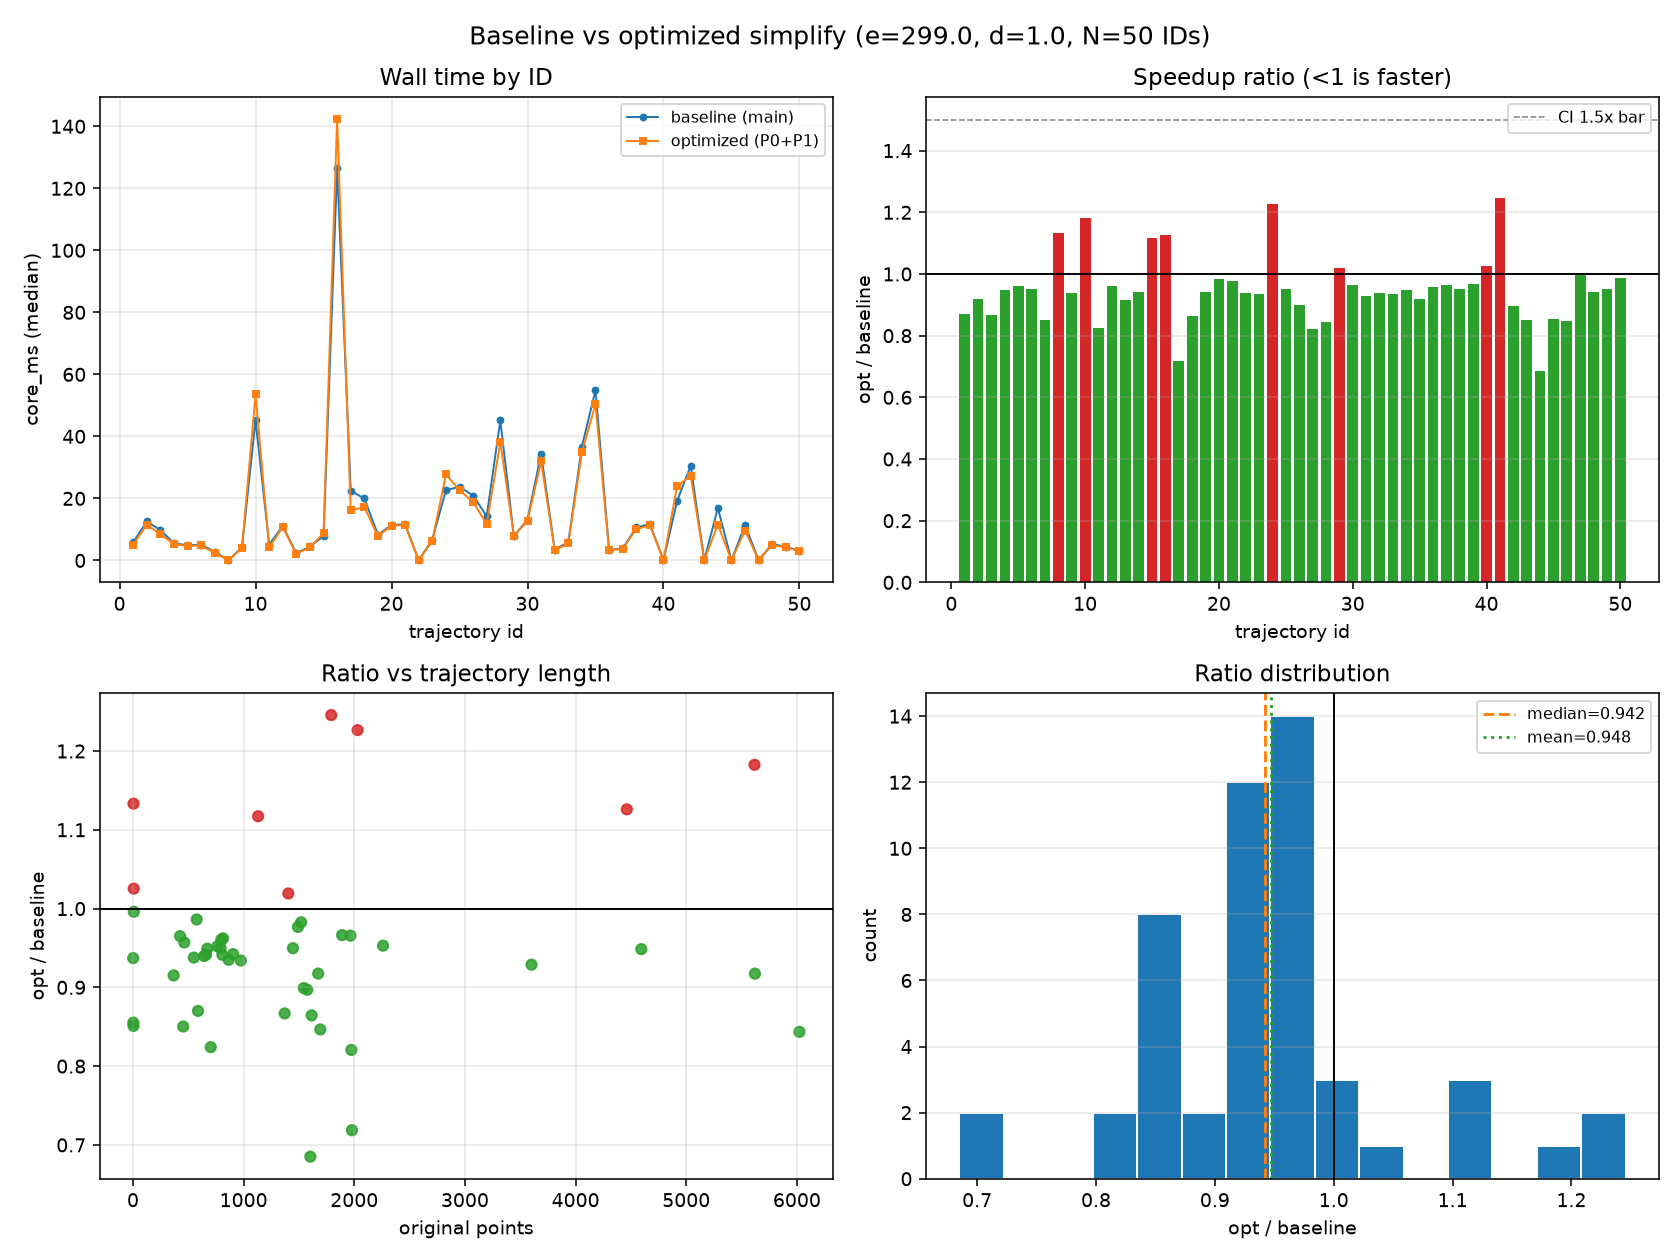

Values plotted in this chart, from the file beside it:
id, n_points, epsilon, delta, base_ms, opt_ms, ratio, saved_ms
1, 588, 299.0, 1.0, 5.807, 5.053, 0.8701, 0.7543
2, 1674, 299.0, 1.0, 12.57, 11.53, 0.9175, 1.037
3, 1371, 299.0, 1.0, 9.793, 8.49, 0.8669, 1.303
4, 672, 299.0, 1.0, 5.539, 5.257, 0.9491, 0.2819
5, 798, 299.0, 1.0, 4.867, 4.674, 0.9604, 0.1929
6, 792, 299.0, 1.0, 5.071, 4.817, 0.9499, 0.2543
7, 454, 299.0, 1.0, 2.808, 2.388, 0.8503, 0.4203
8, 5, 299.0, 1.0, 0.0548, 0.0621, 1.133, -0.0073
9, 643, 299.0, 1.0, 4.168, 3.917, 0.9397, 0.2514
10, 5617, 299.0, 1.0, 45.27, 53.53, 1.183, -8.263
11, 703, 299.0, 1.0, 5.123, 4.222, 0.8241, 0.9012
12, 814, 299.0, 1.0, 11.08, 10.66, 0.9622, 0.4193
13, 368, 299.0, 1.0, 2.309, 2.113, 0.9152, 0.1958
14, 661, 299.0, 1.0, 4.513, 4.249, 0.9415, 0.2641
15, 1131, 299.0, 1.0, 7.837, 8.756, 1.117, -0.9184
16, 4463, 299.0, 1.0, 126.5, 142.4, 1.126, -15.94
17, 1979, 299.0, 1.0, 22.41, 16.1, 0.7187, 6.304
18, 1615, 299.0, 1.0, 19.98, 17.27, 0.8644, 2.708
19, 808, 299.0, 1.0, 8.258, 7.774, 0.9413, 0.4849
20, 1520, 299.0, 1.0, 11.46, 11.26, 0.9826, 0.1991
21, 1491, 299.0, 1.0, 11.62, 11.35, 0.9767, 0.2712
22, 2, 299.0, 1.0, 0.0461, 0.0432, 0.9371, 0.0029
23, 865, 299.0, 1.0, 6.732, 6.295, 0.935, 0.4375
24, 2030, 299.0, 1.0, 22.63, 27.76, 1.227, -5.129
25, 2260, 299.0, 1.0, 23.77, 22.65, 0.9529, 1.12
26, 1544, 299.0, 1.0, 20.93, 18.82, 0.8991, 2.112
27, 1974, 299.0, 1.0, 14.27, 11.71, 0.8206, 2.559
28, 6023, 299.0, 1.0, 45.15, 38.08, 0.8435, 7.068
29, 1404, 299.0, 1.0, 7.791, 7.941, 1.019, -0.1497
30, 1966, 299.0, 1.0, 13.17, 12.72, 0.9657, 0.4514
31, 3602, 299.0, 1.0, 34.35, 31.9, 0.9288, 2.447
32, 550, 299.0, 1.0, 3.502, 3.284, 0.9378, 0.2178
33, 975, 299.0, 1.0, 5.855, 5.469, 0.934, 0.3864
34, 4594, 299.0, 1.0, 36.71, 34.82, 0.9485, 1.89
35, 5621, 299.0, 1.0, 54.89, 50.35, 0.9174, 4.535
36, 464, 299.0, 1.0, 3.377, 3.231, 0.957, 0.1453
37, 426, 299.0, 1.0, 3.868, 3.733, 0.965, 0.1355
38, 1446, 299.0, 1.0, 10.62, 10.09, 0.9497, 0.5344
39, 1890, 299.0, 1.0, 11.71, 11.32, 0.9663, 0.3947
40, 7, 299.0, 1.0, 0.083, 0.0851, 1.025, -0.0021
41, 1792, 299.0, 1.0, 19.15, 23.86, 1.246, -4.704
42, 1575, 299.0, 1.0, 30.5, 27.36, 0.897, 3.143
43, 5, 299.0, 1.0, 0.096, 0.0817, 0.851, 0.0143
44, 1603, 299.0, 1.0, 16.9, 11.58, 0.6851, 5.321
45, 3, 299.0, 1.0, 0.0587, 0.0502, 0.8552, 0.0085
46, 1693, 299.0, 1.0, 11.4, 9.647, 0.8466, 1.748
47, 8, 299.0, 1.0, 0.074, 0.0737, 0.9959, 0.0003
48, 905, 299.0, 1.0, 5.31, 5.003, 0.9422, 0.3069
49, 763, 299.0, 1.0, 4.397, 4.187, 0.9521, 0.2106
50, 576, 299.0, 1.0, 3.054, 3.012, 0.9862, 0.0421
